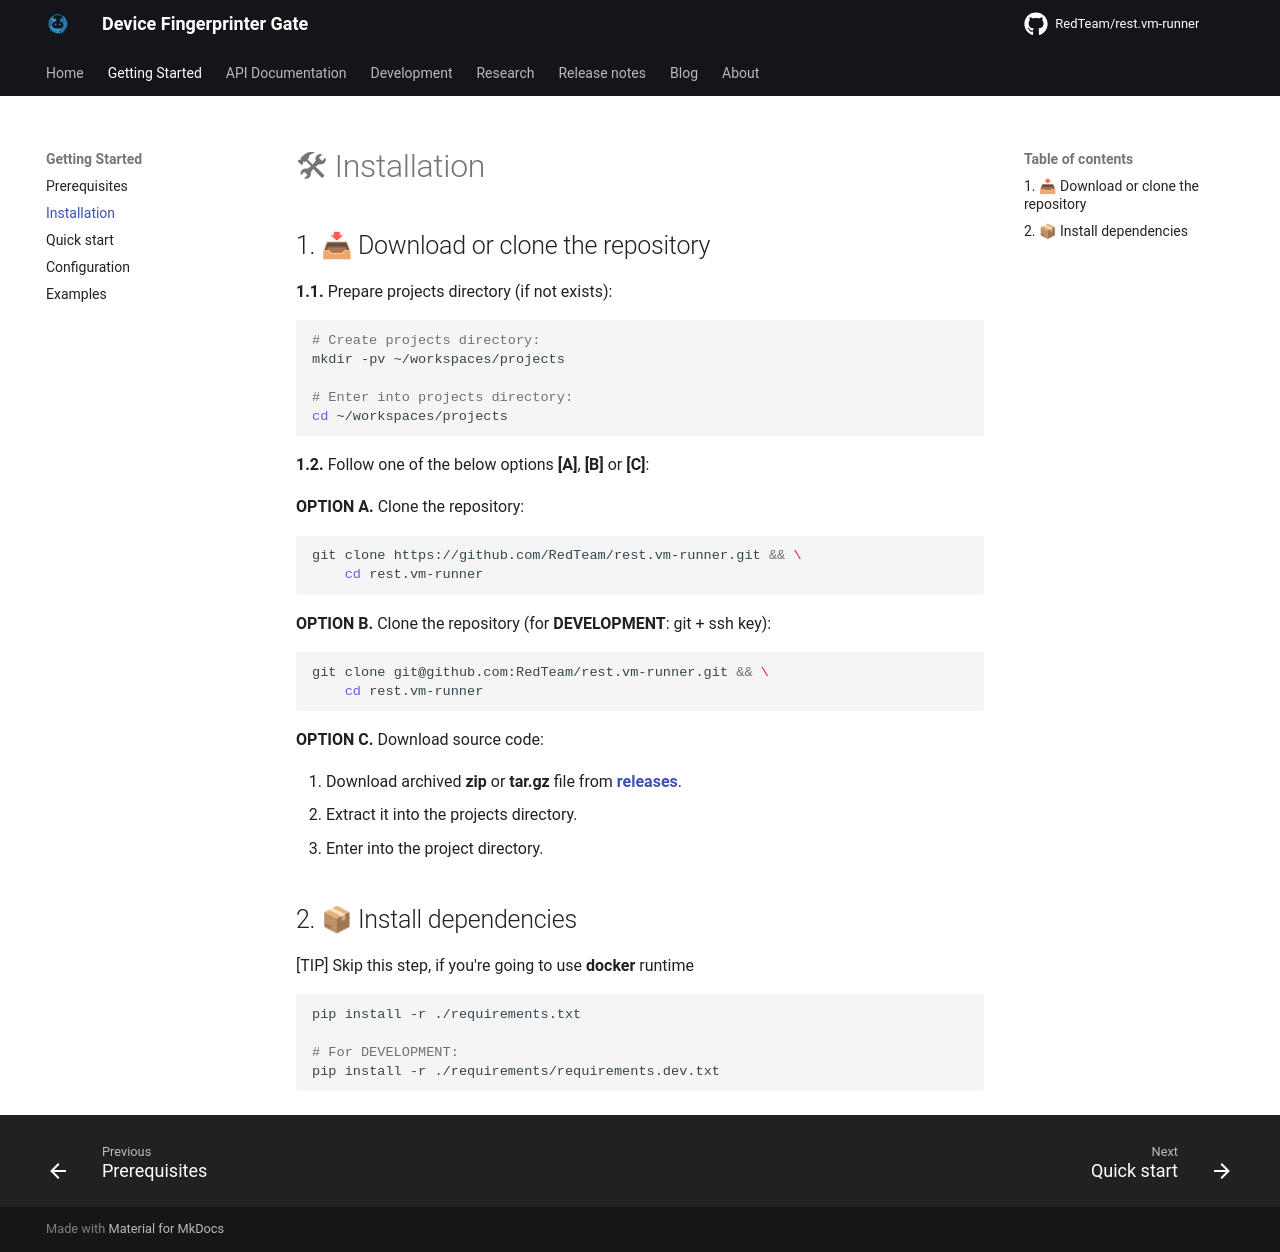

repository: RedTeamSubnet/rest-bv-bot-executer · page: pages/getting-started/installation/index.html · generator: mkdocs

# 🛠 Installation

## 1. 📥 Download or clone the repository

**1.1.** Prepare projects directory (if not exists):

```sh
# Create projects directory:
mkdir -pv ~/workspaces/projects

# Enter into projects directory:
cd ~/workspaces/projects
```

**1.2.** Follow one of the below options **[A]**, **[B]** or **[C]**:

**OPTION A.** Clone the repository:

```sh
git clone https://github.com/RedTeam/rest.vm-runner.git && \
    cd rest.vm-runner
```

**OPTION B.** Clone the repository (for **DEVELOPMENT**: git + ssh key):

```sh
git clone git@github.com:RedTeam/rest.vm-runner.git && \
    cd rest.vm-runner
```

**OPTION C.** Download source code:

1. Download archived **zip** or **tar.gz** file from [**releases**](https://github.com/RedTeam/rest.vm-runner/releases).
2. Extract it into the projects directory.
3. Enter into the project directory.

## 2. 📦 Install dependencies

[TIP] Skip this step, if you're going to use **docker** runtime

<!-- #### 3.1. Install base/common dependencies -->

```sh
pip install -r ./requirements.txt

# For DEVELOPMENT:
pip install -r ./requirements/requirements.dev.txt
```

<!-- #### 3.2. Install hardware specific dependencies

Follow the one of below instructions based on your environment (A is recommended for most cases):

**OPTION A.** For Intel/AMD **x86_64** CPU:

```sh
pip install -r ./requirements/requirements.amd64.txt
```

**OPTION B.** For **arm64/aarch64** CPU:

```sh
pip install -r ./requirements/requirements.arm64.txt
```

**OPTION C.** For **NVIDIA GPU** and **x86_64** CPU:

```sh
pip install -r ./requirements/requirements.gpu.txt
``` -->
